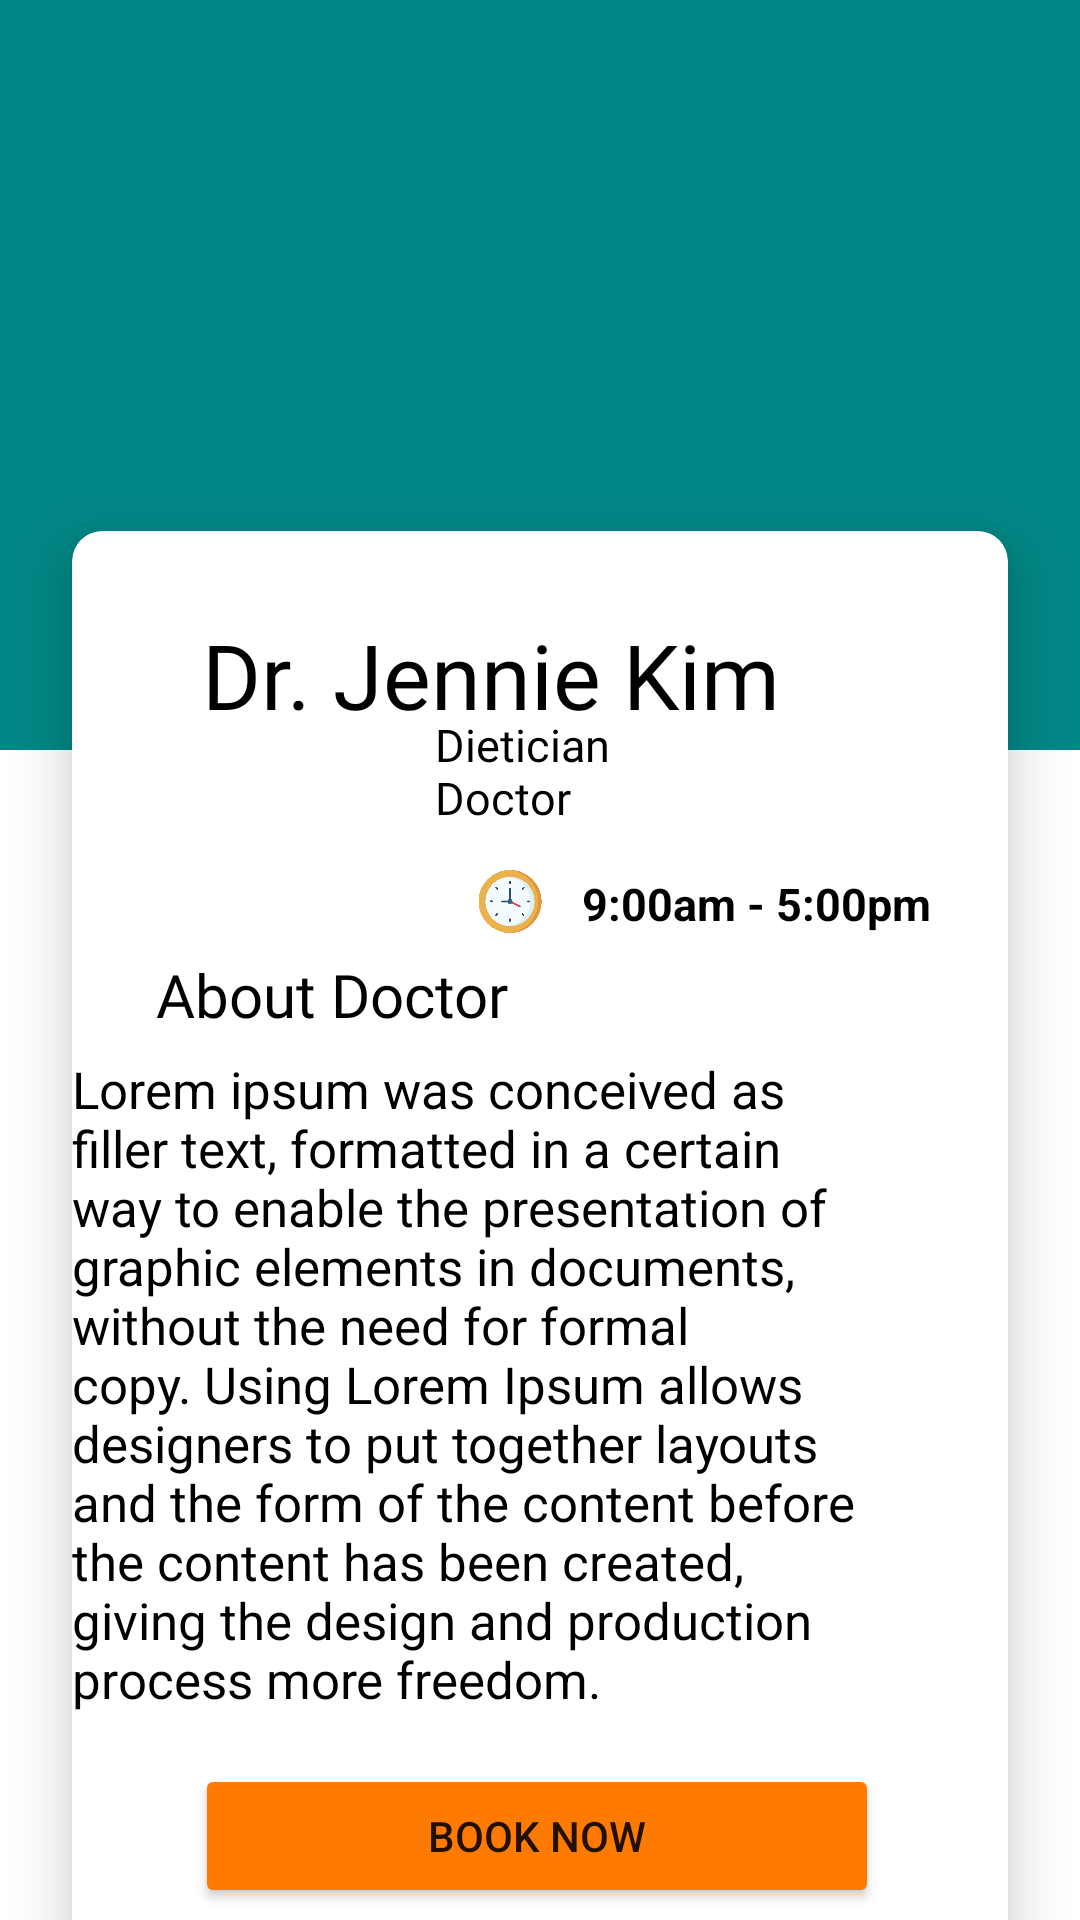

This screen was rendered from an Android layout file. Write that file and the resources it references.
<!-- AndroidManifest.xml: application theme Theme.ICare -->
<!-- res/layout/jennie_details_dietician.xml -->
<?xml version="1.0" encoding="utf-8"?>
<androidx.constraintlayout.widget.ConstraintLayout xmlns:android="http://schemas.android.com/apk/res/android"
    xmlns:app="http://schemas.android.com/apk/res-auto"
    xmlns:tools="http://schemas.android.com/tools"
    android:layout_width="match_parent"
    android:layout_height="match_parent"
    android:background="@drawable/bgcontent"
    tools:context=".Fragment.Dietician">

    <View
        android:id="@+id/view"
        android:layout_width="match_parent"
        android:layout_height="250dp"
        android:background="@color/teal_700"
        app:layout_constraintEnd_toEndOf="parent"
        app:layout_constraintHorizontal_bias="0.5"
        app:layout_constraintStart_toStartOf="parent" />

    <ImageView
        android:id="@+id/imageView17"
        android:layout_width="165dp"
        android:layout_height="177dp"
        app:layout_constraintEnd_toEndOf="parent"
        app:layout_constraintStart_toStartOf="parent"
        app:srcCompat="@drawable/jennie"
        tools:layout_editor_absoluteY="43dp" />

    <androidx.cardview.widget.CardView
        android:layout_width="match_parent"
        android:layout_height="480dp"
        android:layout_marginStart="24dp"
        android:layout_marginEnd="24dp"
        app:cardCornerRadius="10dp"
        app:cardElevation="12dp"
        app:layout_constraintEnd_toEndOf="parent"
        app:layout_constraintEnd_toStartOf="@+id/view"
        app:layout_constraintHorizontal_bias="0.5"
        app:layout_constraintStart_toEndOf="@+id/view"
        app:layout_constraintStart_toStartOf="parent"
        app:layout_constraintTop_toBottomOf="@+id/imageView17">

        <RelativeLayout
            android:layout_width="match_parent"
            android:layout_height="match_parent">


            <TextView
                android:layout_width="wrap_content"
                android:layout_height="wrap_content"
                android:layout_alignParentEnd="true"
                android:layout_alignParentBottom="true"

                android:layout_marginEnd="76dp"
                android:layout_marginBottom="412dp"
                android:fontFamily="@font/poppins_medium"
                android:text="Dr. Jennie Kim"
                android:textColor="#000"
                android:textSize="30dp" />

            <TextView
                android:layout_width="138dp"
                android:layout_height="wrap_content"
                android:layout_alignParentStart="true"
                android:layout_alignParentEnd="true"
                android:layout_alignParentBottom="true"
                android:layout_marginStart="121dp"
                android:layout_marginTop="10dp"
                android:layout_marginEnd="104dp"
                android:layout_marginBottom="381dp"
                android:fontFamily="@font/poppins_medium"
                android:text="Dietician Doctor"
                android:textColor="#000"
                android:textSize="15dp" />

            <ImageView
                android:id="@+id/imageView13"
                android:layout_width="26dp"
                android:layout_height="21dp"
                android:layout_alignParentEnd="true"
                android:layout_alignParentBottom="true"
                android:layout_marginEnd="153dp"
                android:layout_marginBottom="346dp"
                app:srcCompat="@drawable/clock"
                tools:layout_editor_absoluteX="0dp"
                tools:layout_editor_absoluteY="6dp" />

            <TextView
                android:id="@+id/textView4"
                android:layout_width="134dp"
                android:layout_height="22dp"
                android:layout_alignParentEnd="true"
                android:layout_alignParentBottom="true"
                android:layout_marginEnd="8dp"
                android:layout_marginBottom="344dp"
                android:text="9:00am - 5:00pm"
                android:textColor="#000"
                android:textSize="15dp"
                android:textStyle="bold"
                tools:layout_editor_absoluteY="6dp" />

            <TextView
                android:layout_width="wrap_content"
                android:layout_height="wrap_content"
                android:layout_alignParentStart="true"
                android:layout_alignParentBottom="true"
                android:layout_marginStart="28dp"
                android:layout_marginBottom="312dp"
                android:fontFamily="@font/poppins_medium"
                android:text="About Doctor"
                android:textColor="#000"
                android:textSize="20dp" />

            <TextView
                android:layout_width="270dp"
                android:layout_height="wrap_content"
                android:layout_alignParentEnd="true"
                android:layout_alignParentBottom="true"
                android:layout_marginEnd="50dp"
                android:layout_marginBottom="86dp"
                android:text="Lorem ipsum was conceived as filler text, formatted in a certain way to enable the presentation of graphic elements in documents, without the need for formal copy. Using Lorem Ipsum allows designers to put together layouts and the form of the content before the content has been created, giving the design and production process more freedom."
                android:textColor="#000"
                android:textSize="17dp" />

            <Button
                android:id="@+id/button"
                android:layout_width="279dp"
                android:layout_height="wrap_content"
                android:layout_alignParentStart="true"
                android:layout_alignParentEnd="true"
                android:layout_alignParentBottom="true"
                android:layout_marginStart="41dp"
                android:layout_marginEnd="43dp"
                android:layout_marginBottom="21dp"
                android:backgroundTint="#FF7A00"
                android:text="Book Now" />


        </RelativeLayout>
    </androidx.cardview.widget.CardView>


</androidx.constraintlayout.widget.ConstraintLayout>
<!-- resources referenced by this layout -->
<resources>
  <color name="teal_700">#FF018786</color>
  <!-- drawable clock: png bitmap (drawable, 33293 bytes) -->
  <style name="Theme.ICare" parent="Theme.MaterialComponents.DayNight.NoActionBar">
          
          <item name="colorPrimary">@color/purple_500</item>
          <item name="colorPrimaryVariant">@color/purple_700</item>
          <item name="colorOnPrimary">@color/white</item>
          
          <item name="colorSecondary">@color/teal_200</item>
          <item name="colorSecondaryVariant">@color/teal_700</item>
          <item name="colorOnSecondary">@color/black</item>
          
          <item name="android:statusBarColor">?attr/colorPrimaryVariant</item>
          
      </style>
  <color name="purple_500">#FF6200EE</color>
  <color name="purple_700">#FF3700B3</color>
  <color name="white">#FFFFFFFF</color>
  <color name="teal_200">#FF03DAC5</color>
  <color name="black">#FF000000</color>
</resources>
